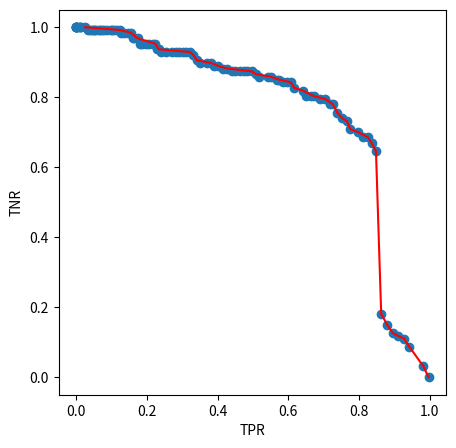

The matplotlib source for this figure: (Note: this script raises an exception after producing the figure.)
import numpy as np
import pandas as pd
import matplotlib.pyplot as plt
import matplotlib as mpl
mpl.rcParams['pdf.fonttype'] = 42

# matplotlib.rcParams['text.usetex'] = True


# scores_list = [[0.9951219512195122, 0.0], [0.9878048780487805, 0.008264462809917356], [0.9768292682926829, 0.024793388429752067], [0.9707317073170731, 0.04132231404958678], [0.9548780487804878, 0.04132231404958678], [0.9390243902439024, 0.049586776859504134], [0.8414634146341463, 0.6363636363636364], [0.8317073170731707, 0.6446280991735537], [0.8170731707317073, 0.6528925619834711], [0.8060975609756098, 0.6611570247933884], [0.8792682926829268, 0.08264462809917356], [0.7975609756097561, 0.19008264462809918], [0.8646341463414634, 0.09090909090909091], [0.7573170731707317, 0.19008264462809918], [0.7426829268292683, 0.6859504132231405], [0.8097560975609757, 0.09917355371900827], [0.7951219512195122, 0.10743801652892562], [0.7841463414634147, 0.10743801652892562], [0.7853658536585366, 0.10743801652892562], [0.7548780487804878, 0.10743801652892562], [0.7414634146341463, 0.11570247933884298], [0.7292682926829268, 0.14049586776859505], [0.7134146341463414, 0.15702479338842976], [0.7036585365853658, 0.19008264462809918], [0.7036585365853658, 0.21487603305785125], [0.6914634146341463, 0.24793388429752067], [0.65, 0.3140495867768595], [0.6658536585365854, 0.34710743801652894], [0.525609756097561, 0.371900826446281], [0.6390243902439025, 0.3884297520661157], [0.5621951219512196, 0.8512396694214877], [0.6109756097560975, 0.39669421487603307], [0.6170731707317073, 0.2975206611570248], [0.5878048780487805, 0.4214876033057851], [0.5146341463414634, 0.8512396694214877], [0.5646341463414634, 0.7107438016528925], [0.5609756097560976, 0.33884297520661155], [0.5329268292682927, 0.743801652892562], [0.5195121951219512, 0.7520661157024794], [0.3951219512195122, 0.371900826446281], [0.48902439024390243, 0.7520661157024794], [0.49878048780487805, 0.34710743801652894], [0.47073170731707314, 0.7933884297520661], [0.4585365853658537, 0.7933884297520661], [0.4378048780487805, 0.49586776859504134], [0.4304878048780488, 0.8181818181818182], [0.3853658536585366, 0.8842975206611571], [0.375609756097561, 0.8842975206611571], [0.39634146341463417, 0.5206611570247934], [0.35365853658536583, 0.8925619834710744], [0.35609756097560974, 0.859504132231405], [0.34146341463414637, 0.859504132231405], [0.33414634146341465, 0.859504132231405], [0.32439024390243903, 0.859504132231405], [0.32439024390243903, 0.859504132231405], [0.3121951219512195, 0.8677685950413223], [0.2865853658536585, 0.9090909090909091], [0.28292682926829266, 0.8760330578512396], [0.275609756097561, 0.8925619834710744], [0.2646341463414634, 0.8925619834710744], [0.24146341463414633, 0.9173553719008265], [0.2451219512195122, 0.9008264462809917], [0.23536585365853657, 0.9008264462809917], [0.25121951219512195, 0.8264462809917356], [0.2121951219512195, 0.9090909090909091], [0.19878048780487806, 0.9256198347107438], [0.17560975609756097, 0.9504132231404959], [0.19878048780487806, 0.9090909090909091], [0.17682926829268292, 0.9504132231404959], [0.1975609756097561, 0.6942148760330579], [0.14878048780487804, 0.9586776859504132], [0.1353658536585366, 0.9752066115702479], [0.13048780487804879, 0.9752066115702479], [0.12439024390243902, 0.9752066115702479], [0.11219512195121951, 0.9834710743801653], [0.12804878048780488, 0.9504132231404959], [0.09634146341463415, 0.8181818181818182], [0.09878048780487805, 0.9752066115702479], [0.08780487804878048, 0.9834710743801653], [0.08170731707317073, 0.9917355371900827], [0.06951219512195123, 0.9917355371900827], [0.06341463414634146, 0.9917355371900827], [0.09268292682926829, 0.9586776859504132], [0.08536585365853659, 0.9669421487603306], [0.05853658536585366, 0.9752066115702479], [0.06097560975609756, 0.9669421487603306], [0.03902439024390244, 0.9917355371900827], [0.03048780487804878, 0.9917355371900827], [0.02804878048780488, 0.9917355371900827], [0.023170731707317073, 1.0], [0.014634146341463415, 1.0], [0.007317073170731708, 1.0], [0.006097560975609756, 1.0], [0.0012195121951219512, 0.9752066115702479], [0.0, 1.0], [0.0, 1.0], [0.0, 1.0], [0.0, 1.0], [0.0, 1.0]]
# scores_list   = [[0.9951219512195122, 0.0], [0.9853658536585366, 0.008264462809917356], [0.973170731707317, 0.024793388429752067], [0.9658536585365853, 0.04132231404958678], [0.9536585365853658, 0.04132231404958678], [0.9390243902439024, 0.049586776859504134], [0.9280487804878049, 0.05785123966942149], [0.9195121951219513, 0.06611570247933884], [0.9060975609756098, 0.0743801652892562], [0.8939024390243903, 0.08264462809917356], [0.8780487804878049, 0.08264462809917356], [0.8634146341463415, 0.08264462809917356], [0.8524390243902439, 0.09090909090909091], [0.8353658536585366, 0.09090909090909091], [0.8195121951219512, 0.09090909090909091], [0.8097560975609757, 0.09917355371900827], [0.7951219512195122, 0.10743801652892562], [0.7865853658536586, 0.10743801652892562], [0.7719512195121951, 0.10743801652892562], [0.7585365853658537, 0.10743801652892562], [0.7414634146341463, 0.11570247933884298], [0.7292682926829268, 0.14049586776859505], [0.7195121951219512, 0.15702479338842976], [0.7085365853658536, 0.19008264462809918], [0.7024390243902439, 0.21487603305785125], [0.6939024390243902, 0.24793388429752067], [0.6829268292682927, 0.2727272727272727], [0.6695121951219513, 0.34710743801652894], [0.6560975609756098, 0.371900826446281], [0.6390243902439025, 0.3884297520661157], [0.6292682926829268, 0.3884297520661157], [0.6121951219512195, 0.39669421487603307], [0.6085365853658536, 0.4049586776859504], [0.5914634146341463, 0.4214876033057851], [0.5804878048780487, 0.6198347107438017], [0.5646341463414634, 0.7107438016528925], [0.5439024390243903, 0.7272727272727273], [0.5329268292682927, 0.743801652892562], [0.5195121951219512, 0.7520661157024794], [0.5073170731707317, 0.7520661157024794], [0.49390243902439024, 0.7520661157024794], [0.4817073170731707, 0.7768595041322314], [0.4682926829268293, 0.7933884297520661], [0.4585365853658537, 0.7933884297520661], [0.44634146341463415, 0.8099173553719008], [0.43414634146341463, 0.8181818181818182], [0.4195121951219512, 0.8181818181818182], [0.41097560975609754, 0.8181818181818182], [0.39390243902439026, 0.8264462809917356], [0.38414634146341464, 0.8512396694214877], [0.3646341463414634, 0.859504132231405], [0.3463414634146341, 0.859504132231405], [0.3353658536585366, 0.859504132231405], [0.32682926829268294, 0.859504132231405], [0.32439024390243903, 0.859504132231405], [0.3195121951219512, 0.8677685950413223], [0.3024390243902439, 0.8760330578512396], [0.28780487804878047, 0.8760330578512396], [0.2731707317073171, 0.8925619834710744], [0.2634146341463415, 0.8925619834710744], [0.25365853658536586, 0.9008264462809917], [0.24634146341463414, 0.9008264462809917], [0.23658536585365852, 0.9008264462809917], [0.22195121951219512, 0.9008264462809917], [0.2121951219512195, 0.9090909090909091], [0.19878048780487806, 0.9256198347107438], [0.1878048780487805, 0.9338842975206612], [0.18414634146341463, 0.9504132231404959], [0.17682926829268292, 0.9504132231404959], [0.16463414634146342, 0.9586776859504132], [0.14878048780487804, 0.9586776859504132], [0.1378048780487805, 0.9752066115702479], [0.1329268292682927, 0.9752066115702479], [0.12804878048780488, 0.9752066115702479], [0.12317073170731707, 0.9752066115702479], [0.11097560975609756, 0.9752066115702479], [0.1048780487804878, 0.9752066115702479], [0.1, 0.9752066115702479], [0.08902439024390243, 0.9834710743801653], [0.08292682926829269, 0.9917355371900827], [0.07195121951219512, 0.9917355371900827], [0.06463414634146342, 0.9917355371900827], [0.06341463414634146, 0.9917355371900827], [0.05975609756097561, 0.9917355371900827], [0.05731707317073171, 0.9917355371900827], [0.046341463414634146, 0.9917355371900827], [0.041463414634146344, 0.9917355371900827], [0.03170731707317073, 0.9917355371900827], [0.02926829268292683, 0.9917355371900827], [0.024390243902439025, 1.0], [0.014634146341463415, 1.0], [0.007317073170731708, 1.0], [0.006097560975609756, 1.0], [0.0024390243902439024, 1.0], [0.0, 1.0], [0.0, 1.0], [0.0, 1.0], [0.0, 1.0], [0.0, 1.0]]
# scores_list   = [[0.9975429975429976, 0.0], [0.9815724815724816, 0.031496062992125984], [0.972972972972973, 0.07086614173228346], [0.9606879606879607, 0.09448818897637795], [0.9484029484029484, 0.10236220472440945], [0.9373464373464373, 0.10236220472440945], [0.9250614250614251, 0.10236220472440945], [0.9152334152334153, 0.11811023622047244], [0.9017199017199017, 0.12598425196850394], [0.8894348894348895, 0.12598425196850394], [0.8808353808353808, 0.13385826771653545], [0.8685503685503686, 0.13385826771653545], [0.8562653562653563, 0.14960629921259844], [0.8390663390663391, 0.16535433070866143], [0.828009828009828, 0.16535433070866143], [0.8144963144963145, 0.1732283464566929], [0.7997542997542998, 0.1732283464566929], [0.7886977886977887, 0.1889763779527559], [0.7776412776412777, 0.1889763779527559], [0.7665847665847666, 0.1889763779527559], [0.7518427518427518, 0.25984251968503935], [0.7395577395577395, 0.2677165354330709], [0.7297297297297297, 0.29133858267716534], [0.7162162162162162, 0.30708661417322836], [0.7014742014742015, 0.41732283464566927], [0.6891891891891891, 0.6062992125984252], [0.6781326781326781, 0.6377952755905512], [0.6670761670761671, 0.6614173228346457], [0.6535626535626535, 0.6850393700787402], [0.6375921375921376, 0.7007874015748031], [0.628992628992629, 0.7007874015748031], [0.6191646191646192, 0.7165354330708661], [0.6081081081081081, 0.7480314960629921], [0.5933660933660934, 0.7480314960629921], [0.5835380835380836, 0.7637795275590551], [0.5687960687960688, 0.7716535433070866], [0.5552825552825553, 0.7795275590551181], [0.5442260442260443, 0.7874015748031497], [0.5294840294840295, 0.7874015748031497], [0.5171990171990172, 0.7952755905511811], [0.5036855036855037, 0.7952755905511811], [0.4864864864864865, 0.8031496062992126], [0.47542997542997545, 0.8031496062992126], [0.4557739557739558, 0.8110236220472441], [0.4348894348894349, 0.8110236220472441], [0.4250614250614251, 0.8346456692913385], [0.41154791154791154, 0.84251968503937], [0.39926289926289926, 0.8503937007874016], [0.3882063882063882, 0.8503937007874016], [0.371007371007371, 0.8582677165354331], [0.3574938574938575, 0.8582677165354331], [0.34275184275184273, 0.8582677165354331], [0.3353808353808354, 0.8582677165354331], [0.32186732186732187, 0.8582677165354331], [0.3083538083538084, 0.8582677165354331], [0.2972972972972973, 0.8582677165354331], [0.28501228501228504, 0.8582677165354331], [0.2751842751842752, 0.8661417322834646], [0.2628992628992629, 0.8818897637795275], [0.2542997542997543, 0.8818897637795275], [0.24201474201474202, 0.889763779527559], [0.2321867321867322, 0.889763779527559], [0.22358722358722358, 0.889763779527559], [0.21621621621621623, 0.889763779527559], [0.20393120393120392, 0.8976377952755905], [0.19533169533169534, 0.9133858267716536], [0.18427518427518427, 0.9291338582677166], [0.18058968058968058, 0.9291338582677166], [0.17567567567567569, 0.937007874015748], [0.17076167076167076, 0.9448818897637795], [0.16093366093366093, 0.9606299212598425], [0.14373464373464373, 0.9606299212598425], [0.13267813267813267, 0.9606299212598425], [0.12530712530712532, 0.968503937007874], [0.11916461916461916, 0.984251968503937], [0.11056511056511056, 0.984251968503937], [0.10442260442260443, 0.9921259842519685], [0.10073710073710074, 0.9921259842519685], [0.08968058968058969, 0.9921259842519685], [0.08476658476658476, 0.9921259842519685], [0.07371007371007371, 0.9921259842519685], [0.0687960687960688, 0.9921259842519685], [0.06265356265356266, 0.9921259842519685], [0.056511056511056514, 0.9921259842519685], [0.052825552825552825, 0.9921259842519685], [0.04914004914004914, 0.9921259842519685], [0.042997542997543, 0.9921259842519685], [0.03931203931203931, 0.9921259842519685], [0.03194103194103194, 0.9921259842519685], [0.02457002457002457, 1.0], [0.0171990171990172, 1.0], [0.012285012285012284, 1.0], [0.007371007371007371, 1.0], [0.0036855036855036856, 1.0], [0.0, 1.0], [0.0, 1.0], [0.0, 1.0], [0.0, 1.0], [0.0, 1.0]]

#gamma=10
#scores_list   = [[1.0, 0.0], [0.9815724815724816, 0.031496062992125984], [0.9680589680589681, 0.07086614173228346], [0.9557739557739557, 0.09448818897637795], [0.9422604422604423, 0.10236220472440945], [0.9312039312039312, 0.10236220472440945], [0.9176904176904177, 0.10236220472440945], [0.9054054054054054, 0.11811023622047244], [0.8955773955773956, 0.12598425196850394], [0.8820638820638821, 0.12598425196850394], [0.8722358722358723, 0.13385826771653545], [0.85995085995086, 0.13385826771653545], [0.8488943488943489, 0.14960629921259844], [0.8316953316953317, 0.16535433070866143], [0.8218673218673219, 0.1732283464566929], [0.8095823095823096, 0.18110236220472442], [0.7972972972972973, 0.18110236220472442], [0.785012285012285, 0.1968503937007874], [0.773955773955774, 0.1968503937007874], [0.757985257985258, 0.1968503937007874], [0.7457002457002457, 0.1968503937007874], [0.7346437346437347, 0.1968503937007874], [0.7272727272727273, 0.2047244094488189], [0.7125307125307125, 0.2047244094488189], [0.6965601965601965, 0.2283464566929134], [0.6818181818181818, 0.29133858267716534], [0.6683046683046683, 0.4094488188976378], [0.6584766584766585, 0.6692913385826772], [0.6461916461916462, 0.6850393700787402], [0.6339066339066339, 0.7007874015748031], [0.6228501228501229, 0.7007874015748031], [0.6105651105651105, 0.7322834645669292], [0.597051597051597, 0.7559055118110236], [0.5835380835380836, 0.7637795275590551], [0.5712530712530712, 0.7716535433070866], [0.5577395577395577, 0.7952755905511811], [0.5417690417690417, 0.8188976377952756], [0.5319410319410319, 0.8267716535433071], [0.5196560196560197, 0.8267716535433071], [0.5061425061425061, 0.8346456692913385], [0.4975429975429975, 0.8346456692913385], [0.48525798525798525, 0.84251968503937], [0.47174447174447176, 0.84251968503937], [0.4606879606879607, 0.8503937007874016], [0.45085995085995084, 0.8582677165354331], [0.44226044226044225, 0.8661417322834646], [0.4238329238329238, 0.8661417322834646], [0.40540540540540543, 0.8740157480314961], [0.3906633906633907, 0.8818897637795275], [0.3783783783783784, 0.8976377952755905], [0.36977886977886976, 0.905511811023622], [0.3574938574938575, 0.905511811023622], [0.343980343980344, 0.905511811023622], [0.32555282555282555, 0.905511811023622], [0.3157248157248157, 0.905511811023622], [0.3034398034398034, 0.9133858267716536], [0.28746928746928746, 0.9133858267716536], [0.269041769041769, 0.9212598425196851], [0.2592137592137592, 0.9291338582677166], [0.25307125307125306, 0.9291338582677166], [0.2457002457002457, 0.9448818897637795], [0.2371007371007371, 0.9448818897637795], [0.22604422604422605, 0.9448818897637795], [0.21621621621621623, 0.9448818897637795], [0.20515970515970516, 0.9448818897637795], [0.19533169533169534, 0.9448818897637795], [0.1904176904176904, 0.968503937007874], [0.18181818181818182, 0.968503937007874], [0.17567567567567569, 0.968503937007874], [0.17076167076167076, 0.984251968503937], [0.1597051597051597, 0.984251968503937], [0.14864864864864866, 0.984251968503937], [0.13513513513513514, 0.984251968503937], [0.13022113022113022, 0.9921259842519685], [0.12162162162162163, 0.9921259842519685], [0.11056511056511056, 0.9921259842519685], [0.10810810810810811, 0.9921259842519685], [0.10319410319410319, 0.9921259842519685], [0.0945945945945946, 0.9921259842519685], [0.08845208845208845, 0.9921259842519685], [0.08108108108108109, 0.9921259842519685], [0.07493857493857493, 0.9921259842519685], [0.07002457002457002, 0.9921259842519685], [0.06142506142506143, 0.9921259842519685], [0.056511056511056514, 0.9921259842519685], [0.056511056511056514, 0.9921259842519685], [0.05036855036855037, 0.9921259842519685], [0.045454545454545456, 0.9921259842519685], [0.038083538083538086, 0.9921259842519685], [0.029484029484029485, 1.0], [0.019656019656019656, 1.0], [0.014742014742014743, 1.0], [0.012285012285012284, 1.0], [0.002457002457002457, 1.0], [0.0, 1.0], [0.0, 1.0], [0.0, 1.0], [0.0, 1.0], [0.0, 1.0]]

#gamma=25
scores_list = [[0.9963144963144963, 0.0], [0.9815724815724816, 0.031496062992125984], [0.9422604422604423, 0.08661417322834646], [0.9275184275184275, 0.11023622047244094], [0.9103194103194103, 0.11811023622047244], [0.8955773955773956, 0.12598425196850394], [0.8796068796068796, 0.14960629921259844], [0.8624078624078624, 0.18110236220472442], [0.8476658476658476, 0.6456692913385826], [0.8353808353808354, 0.6692913385826772], [0.8255528255528255, 0.6850393700787402], [0.812039312039312, 0.6850393700787402], [0.7960687960687961, 0.7007874015748031], [0.7751842751842751, 0.7086614173228346], [0.7653562653562653, 0.7322834645669292], [0.7518427518427518, 0.7401574803149606], [0.7383292383292384, 0.7559055118110236], [0.726044226044226, 0.7795275590551181], [0.7174447174447175, 0.7795275590551181], [0.7039312039312039, 0.7952755905511811], [0.687960687960688, 0.7952755905511811], [0.671990171990172, 0.8031496062992126], [0.6646191646191646, 0.8031496062992126], [0.6498771498771498, 0.8031496062992126], [0.6412776412776413, 0.8188976377952756], [0.6167076167076168, 0.8267716535433071], [0.6068796068796068, 0.84251968503937], [0.5958230958230958, 0.84251968503937], [0.5835380835380836, 0.84251968503937], [0.5737100737100738, 0.8503937007874016], [0.5663390663390664, 0.8503937007874016], [0.5515970515970516, 0.8582677165354331], [0.5417690417690417, 0.8582677165354331], [0.5171990171990172, 0.8582677165354331], [0.5073710073710074, 0.8661417322834646], [0.4963144963144963, 0.8740157480314961], [0.4828009828009828, 0.8740157480314961], [0.4742014742014742, 0.8740157480314961], [0.4631449631449631, 0.8740157480314961], [0.4484029484029484, 0.8740157480314961], [0.44103194103194104, 0.8740157480314961], [0.4275184275184275, 0.8818897637795275], [0.414004914004914, 0.8818897637795275], [0.4004914004914005, 0.889763779527559], [0.3894348894348894, 0.889763779527559], [0.3820638820638821, 0.8976377952755905], [0.36977886977886976, 0.8976377952755905], [0.35135135135135137, 0.8976377952755905], [0.3415233415233415, 0.905511811023622], [0.33046683046683045, 0.9212598425196851], [0.32186732186732187, 0.9291338582677166], [0.3108108108108108, 0.9291338582677166], [0.300982800982801, 0.9291338582677166], [0.28992628992628994, 0.9291338582677166], [0.28255528255528256, 0.9291338582677166], [0.2714987714987715, 0.9291338582677166], [0.2542997542997543, 0.9291338582677166], [0.24078624078624078, 0.9291338582677166], [0.2334152334152334, 0.937007874015748], [0.2285012285012285, 0.937007874015748], [0.22358722358722358, 0.952755905511811], [0.21621621621621623, 0.952755905511811], [0.20515970515970516, 0.952755905511811], [0.1977886977886978, 0.952755905511811], [0.18673218673218672, 0.952755905511811], [0.17936117936117937, 0.952755905511811], [0.1732186732186732, 0.968503937007874], [0.16339066339066338, 0.968503937007874], [0.1597051597051597, 0.968503937007874], [0.1547911547911548, 0.984251968503937], [0.14496314496314497, 0.984251968503937], [0.13513513513513514, 0.984251968503937], [0.12530712530712532, 0.984251968503937], [0.12285012285012285, 0.9921259842519685], [0.11547911547911548, 0.9921259842519685], [0.10565110565110565, 0.9921259842519685], [0.10196560196560196, 0.9921259842519685], [0.09705159705159705, 0.9921259842519685], [0.08722358722358722, 0.9921259842519685], [0.07862407862407862, 0.9921259842519685], [0.07371007371007371, 0.9921259842519685], [0.06756756756756757, 0.9921259842519685], [0.06388206388206388, 0.9921259842519685], [0.05528255528255528, 0.9921259842519685], [0.05036855036855037, 0.9921259842519685], [0.05036855036855037, 0.9921259842519685], [0.044226044226044224, 0.9921259842519685], [0.03931203931203931, 0.9921259842519685], [0.033169533169533166, 0.9921259842519685], [0.02457002457002457, 1.0], [0.014742014742014743, 1.0], [0.009828009828009828, 1.0], [0.007371007371007371, 1.0], [0.002457002457002457, 1.0], [0.0, 1.0], [0.0, 1.0], [0.0, 1.0], [0.0, 1.0], [0.0, 1.0]]

scores = np.array(scores_list)

x = scores[:, 0]
y = scores[:, 1]

def identify_pareto(scores):
    # Count number of items
    population_size = scores.shape[0]
    # Create a NumPy index for scores on the pareto front (zero indexed)
    population_ids = np.arange(population_size)
    # Create a starting list of items on the Pareto front
    # All items start off as being labelled as on the Parteo front
    pareto_front = np.ones(population_size, dtype=bool)
    # Loop through each item. This will then be compared with all other items
    for i in range(population_size):
        # Loop through all other items
        for j in range(population_size):
            # Check if our 'i' pint is dominated by out 'j' point
            if all(scores[j] >= scores[i]) and any(scores[j] > scores[i]):
                # j dominates i. Label 'i' point as not on Pareto front
                pareto_front[i] = 0
                # Stop further comparisons with 'i' (no more comparisons needed)
                break
    # Return ids of scenarios on pareto front
    return population_ids[pareto_front]
    
    
    
pareto = identify_pareto(scores)

pareto_front = scores[pareto]

pareto_front_df = pd.DataFrame(pareto_front)
pareto_front_df.sort_values(0, inplace=True)
pareto_front = pareto_front_df.values   
    
    
x_all = scores[:, 0]
y_all = scores[:, 1]
x_pareto = pareto_front[:, 0]
y_pareto = pareto_front[:, 1]

plt.figure(figsize=(5,5))
fig,ax = plt.subplots(figsize=(5,5))
sc = plt.scatter(x_all, y_all)


annot = ax.annotate("", xy=(0,0), xytext=(20,20),textcoords="offset points",
                    bbox=dict(boxstyle="round", fc="w"),
                    arrowprops=dict(arrowstyle="->"))
annot.set_visible(False)

def update_annot(ind):

    pos = sc.get_offsets()[ind["ind"][0]]
    annot.xy = pos
    annot.set_text("$\gamma = "+str(scores_list.index([pos[0],pos[1]])+1)+"$")
    annot.get_bbox_patch().set_alpha(0.4)


def hover(event):
    vis = annot.get_visible()
    if event.inaxes == ax:
        cont, ind = sc.contains(event)
        if cont:
            update_annot(ind)
            annot.set_visible(True)
            fig.canvas.draw_idle()
        else:
            if vis:
                annot.set_visible(False)
                fig.canvas.draw_idle()

fig.canvas.mpl_connect("motion_notify_event", hover)
    
    
# fig.tight_layout()
plt.plot(x_pareto, y_pareto, color='r')
plt.xlabel('TPR')
plt.ylabel('TNR')


# plt.show()
# exit()


plt.savefig(('user_study/pareto.pdf'))
plt.savefig(('user_study/pareto.png'))   

    
exit()